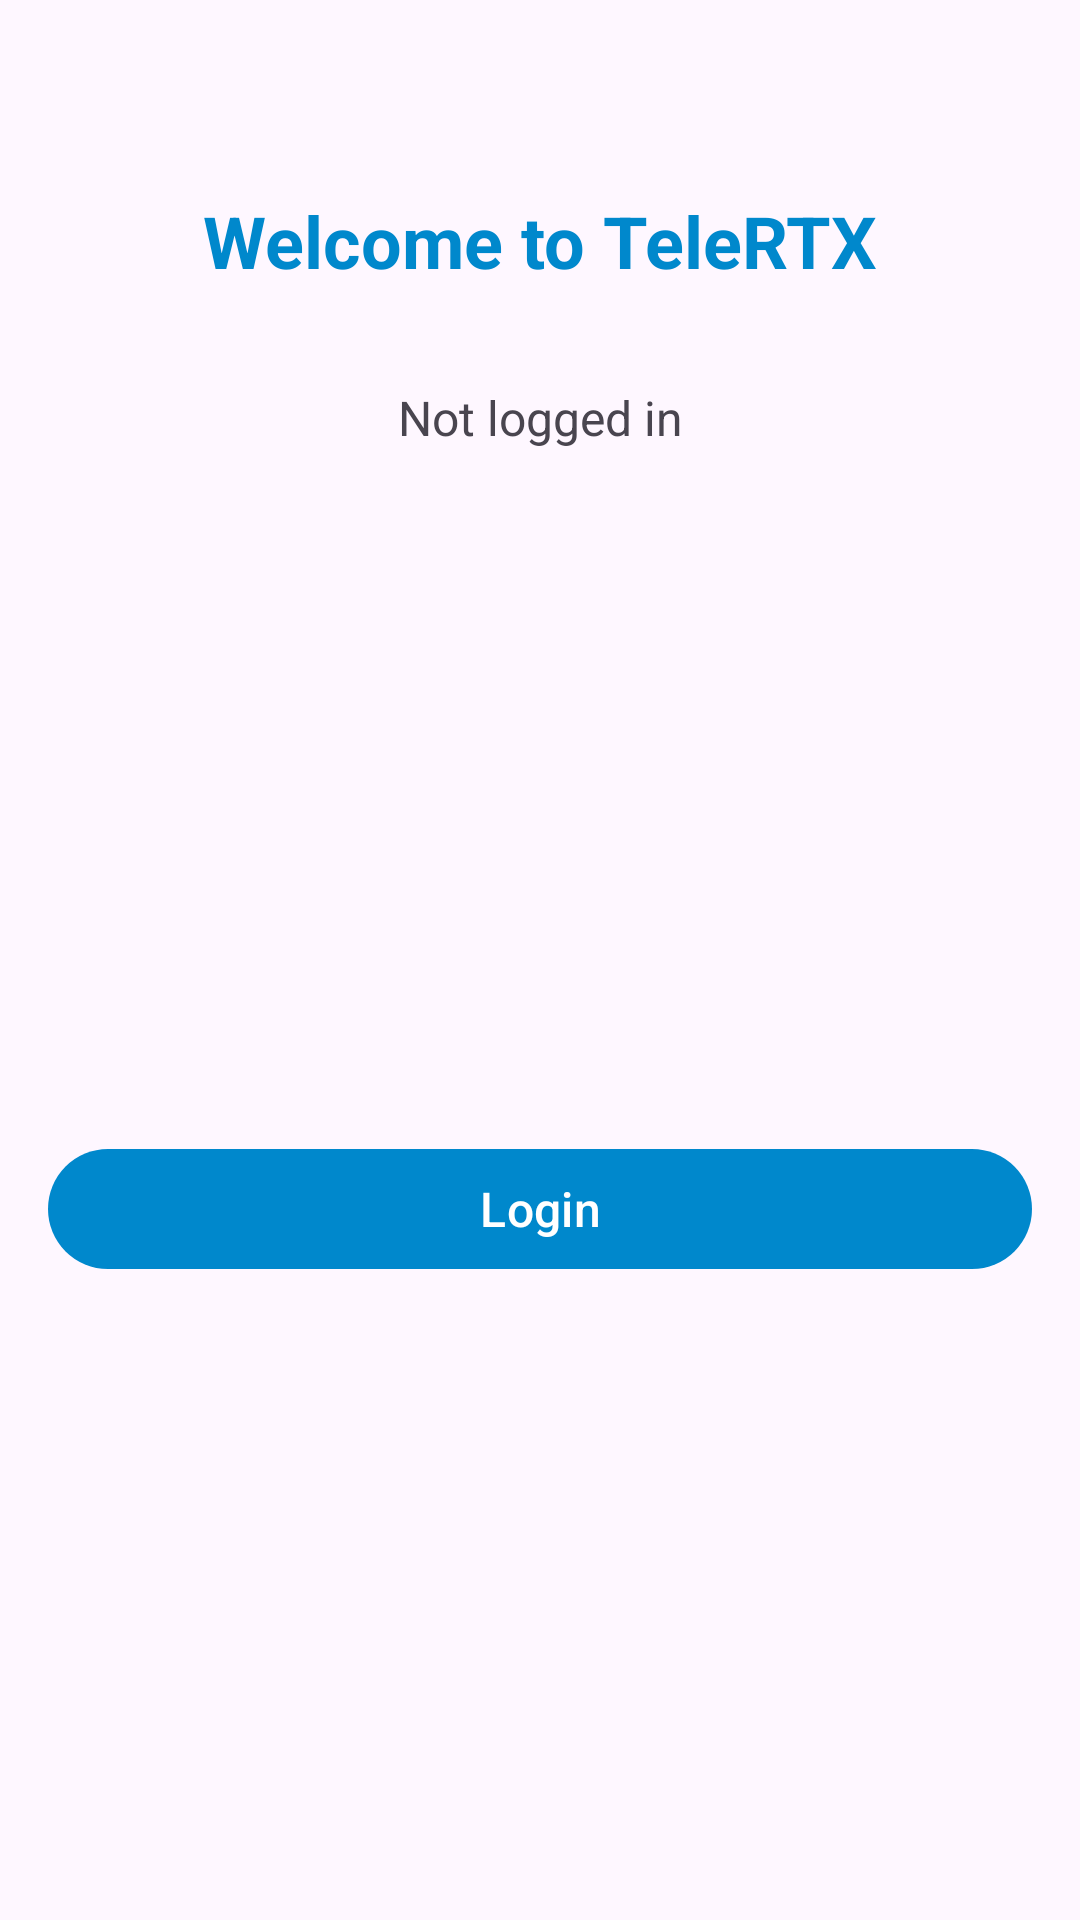

Here is an Android app screen rendered from its layout file. Give the layout XML and the strings, colors and styles it references.
<!-- AndroidManifest.xml: application theme Theme.TeleRTX -->
<!-- res/layout/activity_main.xml -->
<?xml version="1.0" encoding="utf-8"?>
<androidx.constraintlayout.widget.ConstraintLayout xmlns:android="http://schemas.android.com/apk/res/android"
    xmlns:app="http://schemas.android.com/apk/res-auto"
    xmlns:tools="http://schemas.android.com/tools"
    android:layout_width="match_parent"
    android:layout_height="match_parent"
    android:padding="16dp"
    tools:context=".MainActivity">

    <TextView
        android:id="@+id/tvWelcome"
        android:layout_width="wrap_content"
        android:layout_height="wrap_content"
        android:text="@string/welcome"
        android:textSize="24sp"
        android:textStyle="bold"
        android:textColor="@color/telegram_blue"
        app:layout_constraintEnd_toEndOf="parent"
        app:layout_constraintStart_toStartOf="parent"
        app:layout_constraintTop_toTopOf="parent"
        android:layout_marginTop="48dp" />

    <TextView
        android:id="@+id/tvLoginStatus"
        android:layout_width="wrap_content"
        android:layout_height="wrap_content"
        android:text="@string/login_status"
        android:textSize="16sp"
        app:layout_constraintEnd_toEndOf="parent"
        app:layout_constraintStart_toStartOf="parent"
        app:layout_constraintTop_toBottomOf="@id/tvWelcome"
        android:layout_marginTop="32dp" />

    <TextView
        android:id="@+id/tvUserInfo"
        android:layout_width="wrap_content"
        android:layout_height="wrap_content"
        android:text=""
        android:textSize="14sp"
        android:visibility="gone"
        app:layout_constraintEnd_toEndOf="parent"
        app:layout_constraintStart_toStartOf="parent"
        app:layout_constraintTop_toBottomOf="@id/tvLoginStatus"
        android:layout_marginTop="16dp" />

    <Button
        android:id="@+id/btnLogin"
        android:layout_width="0dp"
        android:layout_height="wrap_content"
        android:text="@string/login"
        android:textSize="16sp"
        app:layout_constraintEnd_toEndOf="parent"
        app:layout_constraintStart_toStartOf="parent"
        app:layout_constraintTop_toBottomOf="@id/tvUserInfo"
        app:layout_constraintBottom_toTopOf="@id/btnLogout"
        app:layout_constraintVertical_chainStyle="packed"
        android:layout_marginTop="48dp"
        android:layout_marginBottom="16dp" />

    <Button
        android:id="@+id/btnLogout"
        android:layout_width="0dp"
        android:layout_height="wrap_content"
        android:text="@string/logout"
        android:textSize="16sp"
        android:visibility="gone"
        app:layout_constraintEnd_toEndOf="parent"
        app:layout_constraintStart_toStartOf="parent"
        app:layout_constraintTop_toBottomOf="@id/btnLogin"
        app:layout_constraintBottom_toBottomOf="parent" />

</androidx.constraintlayout.widget.ConstraintLayout>
<!-- resources referenced by this layout -->
<resources>
  <color name="telegram_blue">#0088CC</color>
  <string name="login">Login</string>
  <string name="login_status">Not logged in</string>
  <string name="logout">Logout</string>
  <string name="welcome">Welcome to TeleRTX</string>
  <style name="Theme.TeleRTX" parent="Base.Theme.TeleRTX" />
  <style name="Base.Theme.TeleRTX" parent="Theme.Material3.DayNight.NoActionBar">
          <item name="colorPrimary">@color/telegram_blue</item>
          <item name="colorPrimaryVariant">@color/telegram_blue_dark</item>
          <item name="colorOnPrimary">@color/white</item>
          <item name="colorSecondary">@color/telegram_blue</item>
          <item name="colorSecondaryVariant">@color/telegram_blue_dark</item>
          <item name="colorOnSecondary">@color/white</item>
          <item name="android:statusBarColor">@color/telegram_blue</item>
      </style>
  <color name="telegram_blue_dark">#006699</color>
  <color name="white">#FFFFFFFF</color>
</resources>
